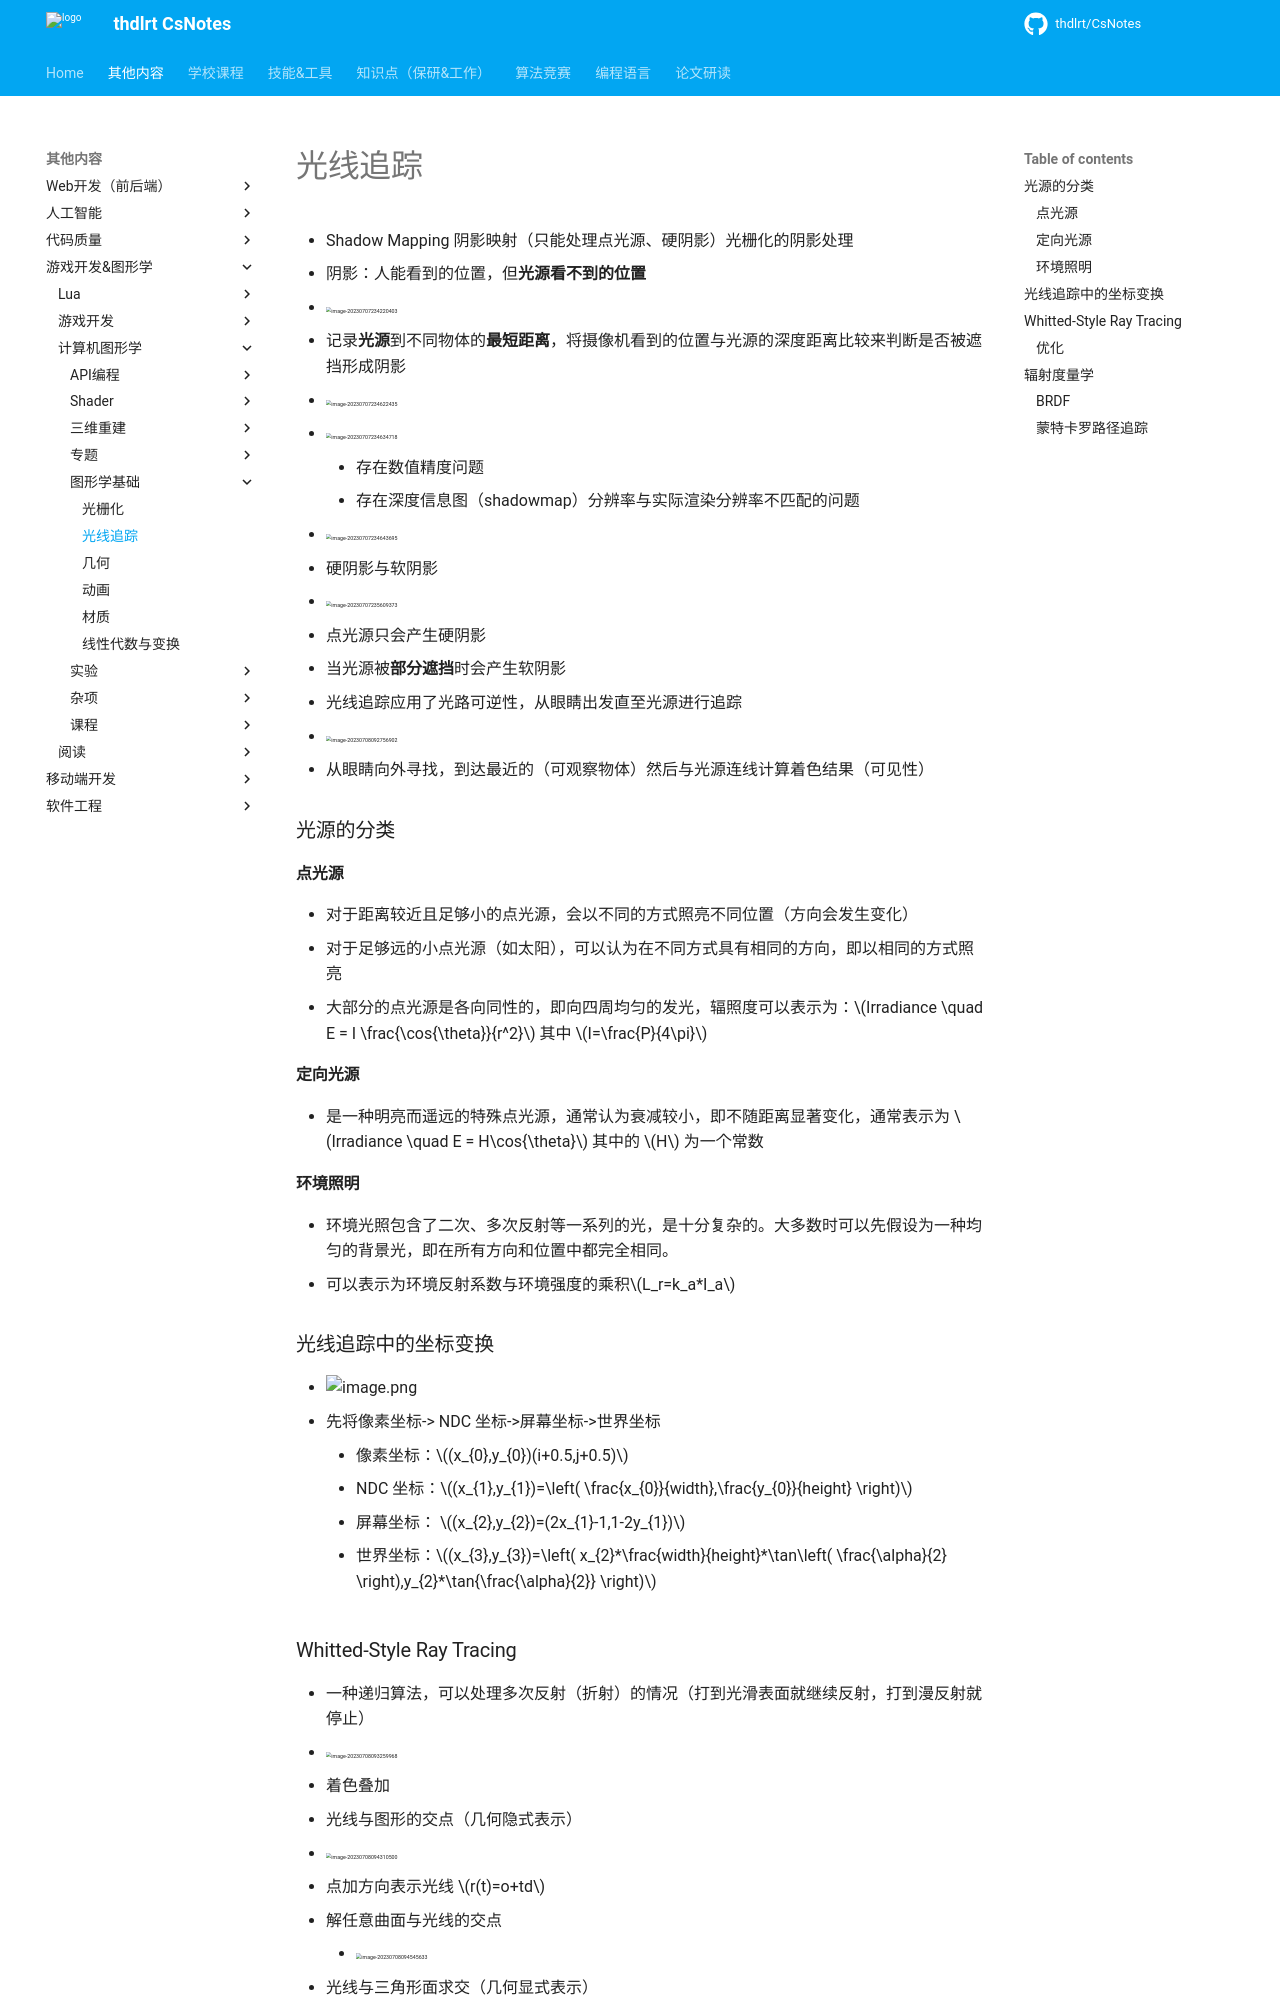

repository: thdlrt/CsNotes · page: 其他内容/游戏开发&图形学/计算机图形学/图形学基础/光线追踪/index.html · generator: mkdocs


- Shadow Mapping 阴影映射（只能处理点光源、硬阴影）光栅化的阴影处理
  - 阴影：人能看到的位置，但**光源看不到的位置**
  - <img src="https://thdlrt.oss-cn-beijing.aliyuncs.com/image-20230707234220403.png" alt="image-20230707234220403" style="zoom:33%;" />
  - 记录**光源**到不同物体的**最短距离**，将摄像机看到的位置与光源的深度距离比较来判断是否被遮挡形成阴影
  - <img src="https://thdlrt.oss-cn-beijing.aliyuncs.com/image-20230707234622435.png" alt="image-20230707234622435" style="zoom:33%;" />
  - <img src="https://thdlrt.oss-cn-beijing.aliyuncs.com/image-20230707234634718.png" alt="image-20230707234634718" style="zoom:33%;" />
    - 存在数值精度问题
    - 存在深度信息图（shadowmap）分辨率与实际渲染分辨率不匹配的问题
  - <img src="https://thdlrt.oss-cn-beijing.aliyuncs.com/image-20230707234643695.png" alt="image-20230707234643695" style="zoom:33%;" />
- 硬阴影与软阴影
  - <img src="https://thdlrt.oss-cn-beijing.aliyuncs.com/image-20230707235609373.png" alt="image-20230707235609373" style="zoom:33%;" />
  - 点光源只会产生硬阴影
  - 当光源被**部分遮挡**时会产生软阴影
- 光线追踪应用了光路可逆性，从眼睛出发直至光源进行追踪
  - <img src="https://thdlrt.oss-cn-beijing.aliyuncs.com/image-20230708092756902.png" alt="image-20230708092756902" style="zoom:33%;" />
  - 从眼睛向外寻找，到达最近的（可观察物体）然后与光源连线计算着色结果（可见性）

### 光源的分类
#### 点光源
- 对于距离较近且足够小的点光源，会以不同的方式照亮不同位置（方向会发生变化）
- 对于足够远的小点光源（如太阳），可以认为在不同方式具有相同的方向，即以相同的方式照亮
- 大部分的点光源是各向同性的，即向四周均匀的发光，辐照度可以表示为：$Irradiance \quad E = I \frac{\cos{\theta}}{r^2}$ 其中 $I=\frac{P}{4\pi}$
#### 定向光源
- 是一种明亮而遥远的特殊点光源，通常认为衰减较小，即不随距离显著变化，通常表示为 $Irradiance \quad E = H\cos{\theta}$ 其中的 $H$ 为一个常数
#### 环境照明
- 环境光照包含了二次、多次反射等一系列的光，是十分复杂的。大多数时可以先假设为一种均匀的背景光，即在所有方向和位置中都完全相同。
- 可以表示为环境反射系数与环境强度的乘积$L_r=k_a*I_a$
### 光线追踪中的坐标变换
- ![image.png](https://thdlrt.oss-cn-beijing.aliyuncs.com/20240408112527.png)
- 先将像素坐标-> NDC 坐标->屏幕坐标->世界坐标
	- 像素坐标：$(x_{0},y_{0})(i+0.5,j+0.5)$
	- NDC 坐标：$(x_{1},y_{1})=\left( \frac{x_{0}}{width},\frac{y_{0}}{height} \right)$
	- 屏幕坐标： $(x_{2},y_{2})=(2x_{1}-1,1-2y_{1})$
	- 世界坐标：$(x_{3},y_{3})=\left( x_{2}*\frac{width}{height}*\tan\left( \frac{\alpha}{2} \right),y_{2}*\tan{\frac{\alpha}{2}} \right)$

### Whitted-Style Ray Tracing

- 一种递归算法，可以处理多次反射（折射）的情况（打到光滑表面就继续反射，打到漫反射就停止）
- <img src="https://thdlrt.oss-cn-beijing.aliyuncs.com/image-20230708093259968.png" alt="image-20230708093259968" style="zoom:33%;" />
  - 着色叠加
- 光线与图形的交点（几何隐式表示）
  - <img src="https://thdlrt.oss-cn-beijing.aliyuncs.com/image-20230708094310500.png" alt="image-20230708094310500" style="zoom:33%;" />
  - 点加方向表示光线 $r(t)=o+td$
  - 解任意曲面与光线的交点
    - <img src="https://thdlrt.oss-cn-beijing.aliyuncs.com/image-20230708094545633.png" alt="image-20230708094545633" style="zoom:33%;" />
- 光线与三角形面求交（几何显式表示）
  - 使用一条法向量加上一个点来表示一个平面，并且通过向量乘法判断一个点是否在平面上
  - <img src="https://thdlrt.oss-cn-beijing.aliyuncs.com/image-20230708095659898.png" style="zoom:33%;" />
  - 法一：先求**和平面的交点**，再判断是否**属于某个三角形**
    - <img src="https://thdlrt.oss-cn-beijing.aliyuncs.com/image-20230708100348543.png" alt="image-20230708100348543" style="zoom:33%;" />
  - 法二：利用重心坐标直接判断（三个参数都非负）Moller Trumbore Algorithm 算法
    - ![image.png|450](https://thdlrt.oss-cn-beijing.aliyuncs.com/20240408114758.png)
    - 用于快速进行**射线和三角形**求交 (不需要先求解射线与平面的交点)
    - [Möller–Trumbore](https://zhuanlan.zhihu.com/p/451582864)
